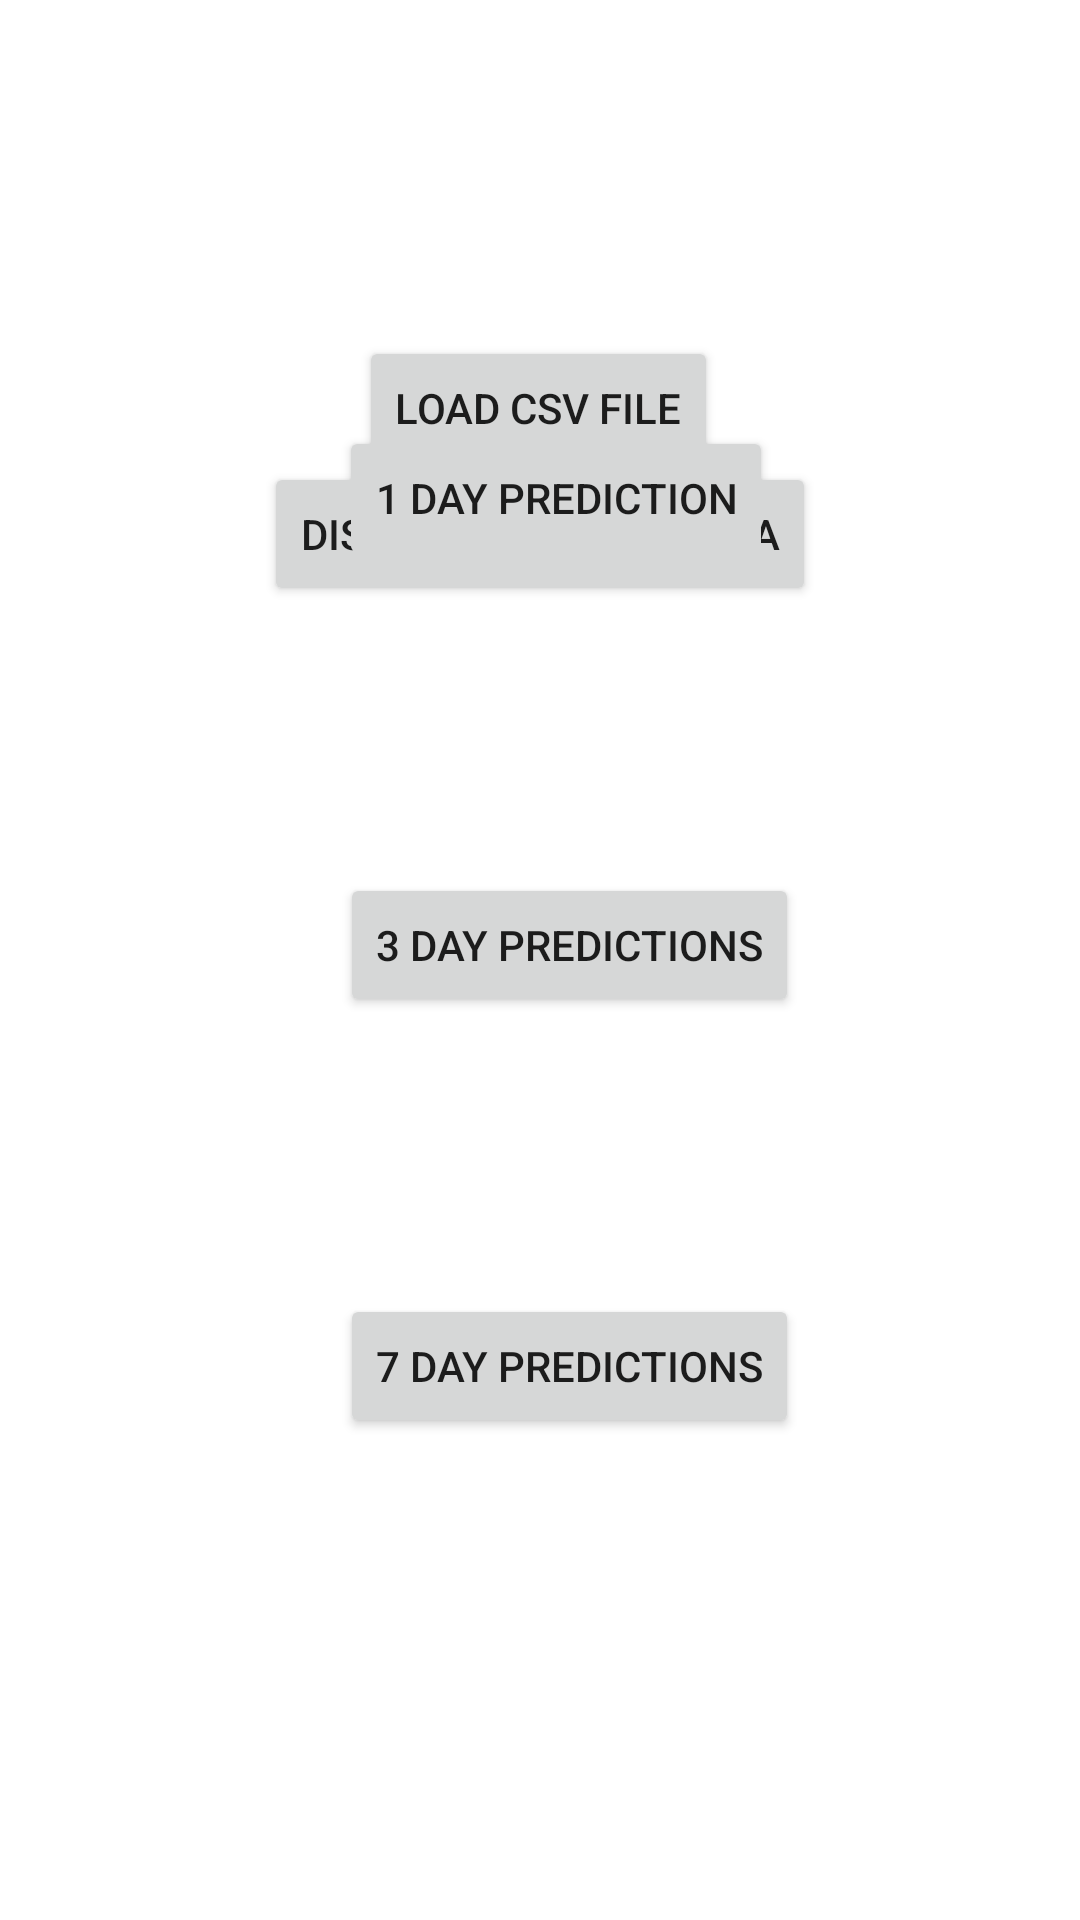

Write the Android layout XML for this screen, with the resource values it uses.
<!-- AndroidManifest.xml: application theme Theme.CSV -->
<!-- res/layout/activity_main.xml -->
<?xml version="1.0" encoding="utf-8"?>
<androidx.constraintlayout.widget.ConstraintLayout xmlns:android="http://schemas.android.com/apk/res/android"
    xmlns:app="http://schemas.android.com/apk/res-auto"
    xmlns:tools="http://schemas.android.com/tools"
    android:id="@+id/main"
    android:layout_width="match_parent"
    android:layout_height="match_parent"
    tools:context=".MainActivity">


    <Button
        android:id="@+id/original_button"
        android:layout_width="wrap_content"
        android:layout_height="wrap_content"
        android:text="Display Original Data"
        app:layout_constraintBottom_toBottomOf="parent"
        app:layout_constraintEnd_toEndOf="parent"
        app:layout_constraintStart_toStartOf="parent"
        app:layout_constraintTop_toTopOf="parent"
        app:layout_constraintVertical_bias="0.26" />

    <Button
        android:id="@+id/button2"
        android:layout_width="wrap_content"
        android:layout_height="wrap_content"
        android:layout_marginBottom="450dp"
        android:text="1 Day Prediction"
        app:layout_constraintBottom_toBottomOf="parent"
        app:layout_constraintEnd_toEndOf="parent"
        app:layout_constraintHorizontal_bias="0.525"
        app:layout_constraintStart_toStartOf="parent"
        app:layout_constraintTop_toBottomOf="@+id/button"
        app:layout_constraintVertical_bias="0.15" />

    <Button
        android:id="@+id/button3"
        android:layout_width="wrap_content"
        android:layout_height="wrap_content"
        android:layout_marginBottom="200dp"
        android:text="3 Day Predictions"
        app:layout_constraintBottom_toBottomOf="parent"
        app:layout_constraintEnd_toEndOf="parent"
        app:layout_constraintHorizontal_bias="0.548"
        app:layout_constraintStart_toStartOf="parent"
        app:layout_constraintTop_toBottomOf="@+id/button2" />

    <Button
        android:id="@+id/button4"
        android:layout_width="wrap_content"
        android:layout_height="wrap_content"
        android:layout_marginBottom="100dp"
        android:text="7 Day Predictions"
        app:layout_constraintBottom_toBottomOf="parent"
        app:layout_constraintEnd_toEndOf="parent"
        app:layout_constraintHorizontal_bias="0.548"
        app:layout_constraintStart_toStartOf="parent"
        app:layout_constraintTop_toBottomOf="@+id/button3"
        app:layout_constraintVertical_bias="0.604" />

    <Button
        android:id="@+id/button5"
        android:layout_width="wrap_content"
        android:layout_height="wrap_content"
        android:layout_marginTop="112dp"
        android:onClick="onLoadButton"
        android:text="Load CSV File"
        app:layout_constraintBottom_toTopOf="@+id/button"
        app:layout_constraintEnd_toEndOf="parent"
        app:layout_constraintHorizontal_bias="0.498"
        app:layout_constraintStart_toStartOf="parent"
        app:layout_constraintTop_toTopOf="parent"
        app:layout_constraintVertical_bias="0.557" />

</androidx.constraintlayout.widget.ConstraintLayout>
<!-- resources referenced by this layout -->
<resources>
  <style name="Theme.CSV" parent="Theme.MaterialComponents.DayNight.DarkActionBar">
          
          <item name="colorPrimary">@color/purple_500</item>
          <item name="colorPrimaryVariant">@color/purple_700</item>
          <item name="colorOnPrimary">@color/white</item>
          
          <item name="colorSecondary">@color/teal_200</item>
          <item name="colorSecondaryVariant">@color/teal_700</item>
          <item name="colorOnSecondary">@color/black</item>
          
          <item name="android:statusBarColor">?attr/colorPrimaryVariant</item>
          
      </style>
  <!-- not gathered from this repository: default colours our renderer supplied (Android Studio template values) -->
  <color name="purple_500">#FF6200EE</color>
  <color name="purple_700">#FF3700B3</color>
  <color name="teal_200">#FF03DAC5</color>
  <color name="teal_700">#FF018786</color>
  <color name="black">#FF000000</color>
  <color name="white">#FFFFFFFF</color>
</resources>
